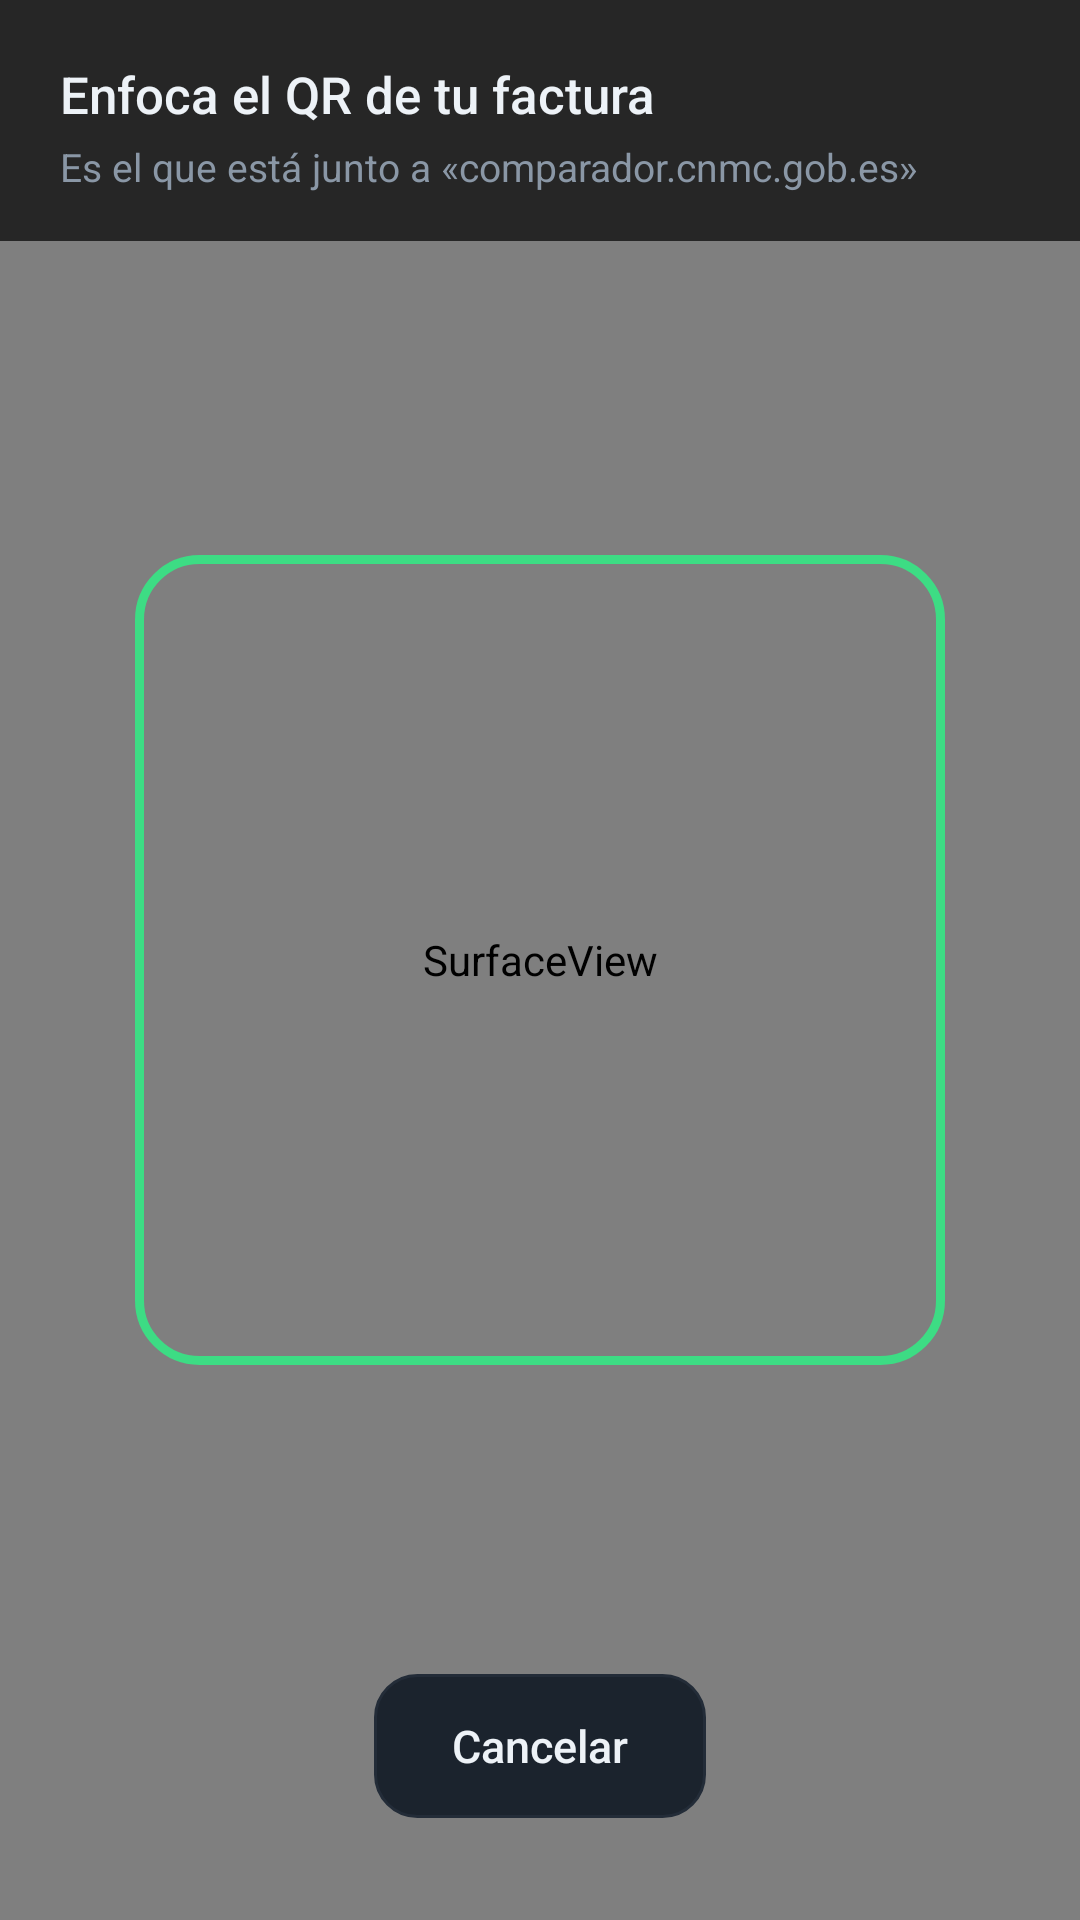

Layout XML and referenced resources for this Android screen:
<!-- AndroidManifest.xml: activity theme AppTheme -->
<!-- res/layout/activity_scan.xml -->
<?xml version="1.0" encoding="utf-8"?>
<FrameLayout xmlns:android="http://schemas.android.com/apk/res/android"
    android:layout_width="match_parent"
    android:layout_height="match_parent"
    android:background="#000000">

    <SurfaceView
        android:id="@+id/preview"
        android:layout_width="match_parent"
        android:layout_height="match_parent" />

    <LinearLayout
        android:id="@+id/topBar"
        android:layout_width="match_parent"
        android:layout_height="wrap_content"
        android:layout_gravity="top"
        android:background="#B3000000"
        android:orientation="vertical"
        android:paddingLeft="20dp"
        android:paddingTop="20dp"
        android:paddingRight="20dp"
        android:paddingBottom="16dp">

        <TextView
            android:layout_width="match_parent"
            android:layout_height="wrap_content"
            android:fontFamily="sans-serif-medium"
            android:text="Enfoca el QR de tu factura"
            android:textColor="@color/text"
            android:textSize="17sp" />

        <TextView
            android:layout_width="match_parent"
            android:layout_height="wrap_content"
            android:layout_marginTop="4dp"
            android:text="Es el que está junto a «comparador.cnmc.gob.es»"
            android:textColor="@color/muted"
            android:textSize="13sp" />
    </LinearLayout>

    <View
        android:layout_width="270dp"
        android:layout_height="270dp"
        android:layout_gravity="center"
        android:background="@drawable/bg_scan_frame" />

    <TextView
        android:id="@+id/hint"
        android:layout_width="wrap_content"
        android:layout_height="wrap_content"
        android:layout_gravity="bottom|center_horizontal"
        android:layout_marginBottom="118dp"
        android:background="@drawable/bg_scan_text"
        android:paddingLeft="14dp"
        android:paddingTop="10dp"
        android:paddingRight="14dp"
        android:paddingBottom="10dp"
        android:textColor="@color/warn"
        android:textSize="13sp"
        android:visibility="invisible" />

    <Button
        android:id="@+id/btnCancel"
        style="@style/BtnSecondary"
        android:layout_width="wrap_content"
        android:layout_height="wrap_content"
        android:layout_gravity="bottom|center_horizontal"
        android:layout_marginBottom="34dp"
        android:paddingLeft="26dp"
        android:paddingRight="26dp"
        android:text="Cancelar" />
</FrameLayout>
<!-- resources referenced by this layout -->
<resources>
  <color name="muted">#8A97A6</color>
  <color name="text">#EDF2F7</color>
  <color name="warn">#FFB74D</color>
  <!-- drawable bg_scan_frame (drawable) -->
  <?xml version="1.0" encoding="utf-8"?>
  <shape xmlns:android="http://schemas.android.com/apk/res/android" android:shape="rectangle">
      <solid android:color="#00000000" />
      <corners android:radius="20dp" />
      <stroke android:width="3dp" android:color="@color/accent" />
  </shape>
  <!-- drawable bg_scan_text (drawable) -->
  <?xml version="1.0" encoding="utf-8"?>
  <shape xmlns:android="http://schemas.android.com/apk/res/android" android:shape="rectangle">
      <solid android:color="#E60B0F14" />
      <corners android:radius="12dp" />
  </shape>
  <style name="BtnSecondary" parent="@android:style/Widget.Material.Button">
          <item name="android:background">@drawable/bg_button_secondary</item>
          <item name="android:textColor">@color/text</item>
          <item name="android:textSize">15sp</item>
          <item name="android:textAllCaps">false</item>
          <item name="android:minHeight">48dp</item>
          <item name="android:minWidth">0dp</item>
          <item name="android:paddingLeft">18dp</item>
          <item name="android:paddingRight">18dp</item>
          <item name="android:stateListAnimator">@null</item>
      </style>
  <color name="accent">#3DDC84</color>
  <!-- drawable bg_button_secondary (drawable) -->
  <?xml version="1.0" encoding="utf-8"?>
  <ripple xmlns:android="http://schemas.android.com/apk/res/android" android:color="#33FFFFFF">
      <item>
          <shape android:shape="rectangle">
              <solid android:color="@color/card2" />
              <corners android:radius="14dp" />
              <stroke android:width="1dp" android:color="@color/line" />
          </shape>
      </item>
  </ripple>
  <color name="bg">#0B0F14</color>
  <color name="card2">#1B232D</color>
  <color name="line">#232C38</color>
  <style name="Analuzis.DialogTitle" parent="@android:style/TextAppearance.Material.DialogWindowTitle">
          <item name="android:textSize">18sp</item>
          <item name="android:textStyle">normal</item>
          <item name="android:fontFamily">sans-serif-medium</item>
          <item name="android:textColor">@color/text</item>
      </style>
  <style name="DialogButtons">
          <item name="android:paddingLeft">8dp</item>
          <item name="android:paddingRight">8dp</item>
          <item name="android:paddingBottom">6dp</item>
          <item name="android:gravity">end|center_vertical</item>
      </style>
  <style name="Analuzis.DialogButton" parent="@android:style/Widget.Material.Button.Borderless">
          <item name="android:textAllCaps">false</item>
          <item name="android:textSize">14sp</item>
          <item name="android:fontFamily">sans-serif-medium</item>
          <item name="android:textColor">@color/accent</item>
          <item name="android:minWidth">0dp</item>
          <item name="android:paddingLeft">14dp</item>
          <item name="android:paddingRight">14dp</item>
      </style>
  <style name="Analuzis.DialogButtonMuted" parent="Analuzis.DialogButton">
          <item name="android:textColor">@color/muted</item>
      </style>
  <style name="Analuzis.DialogText" parent="@android:style/TextAppearance.Material.Subhead">
          <item name="android:textSize">14sp</item>
          <item name="android:textColor">@color/text_soft</item>
          <item name="android:lineSpacingExtra">4dp</item>
      </style>
  <color name="text_soft">#C3CDD9</color>
</resources>
